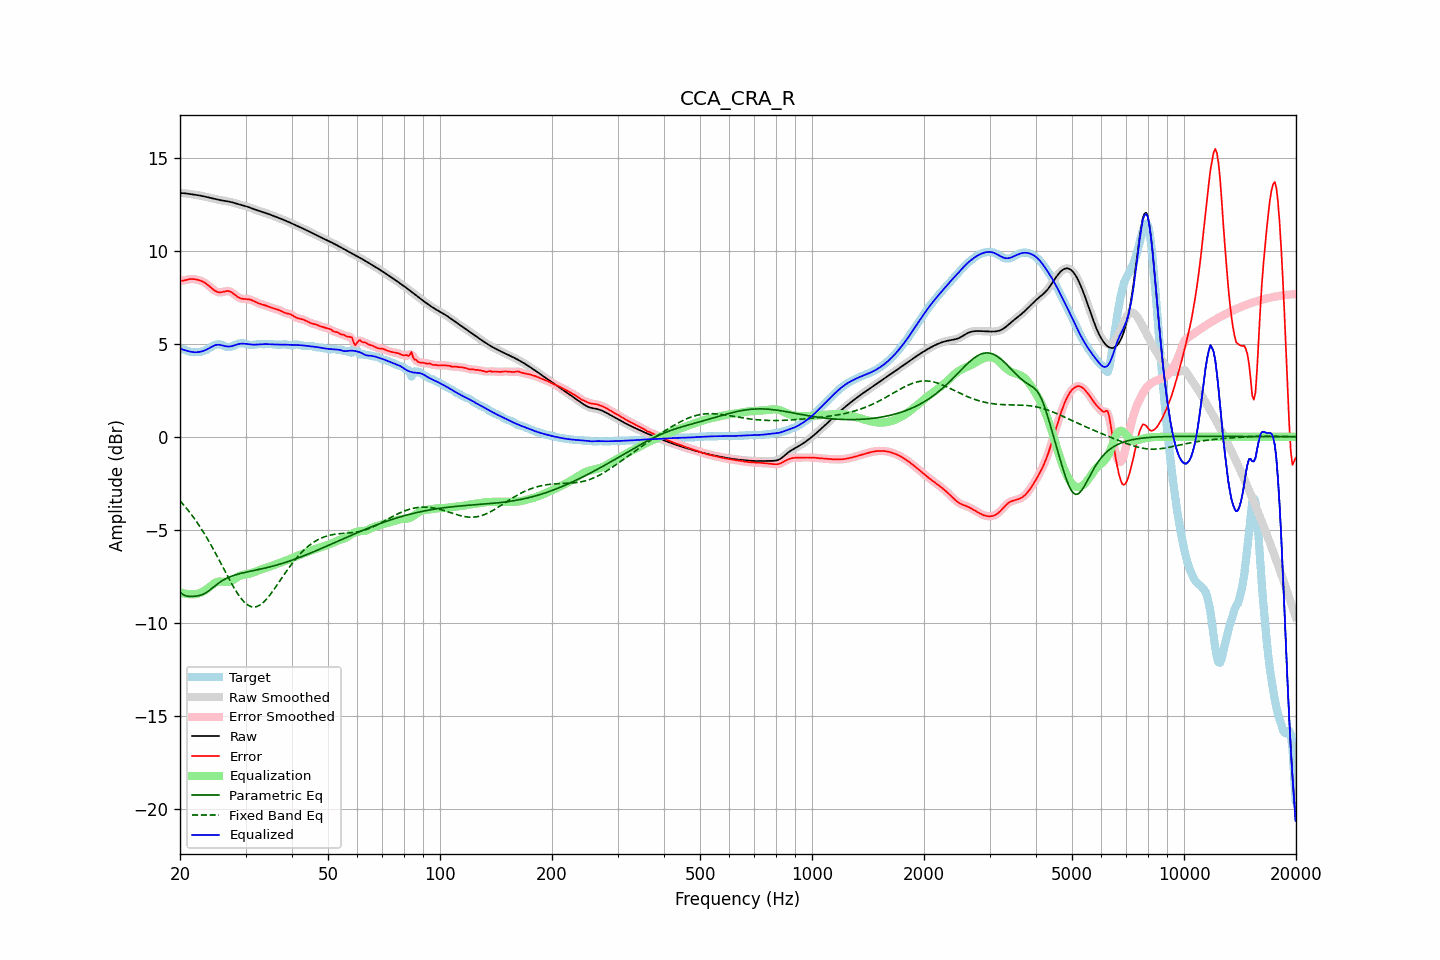

The data file committed next to this chart (first rows):
frequency, raw, error, smoothed, error_smoothed, equalization, parametric_eq, fixed_band_eq, equalized_raw, equalized_smoothed, target
20.00, 13.11, 8.39, 13.11, 8.39, -8.36, -8.36, -3.45, 4.75, 4.74, 4.71
20.20, 13.10, 8.39, 13.10, 8.39, -8.39, -8.43, -3.54, 4.71, 4.71, 4.71
20.40, 13.10, 8.40, 13.10, 8.40, -8.42, -8.49, -3.64, 4.68, 4.68, 4.70
20.61, 13.09, 8.42, 13.09, 8.42, -8.44, -8.53, -3.74, 4.66, 4.65, 4.68
20.81, 13.08, 8.44, 13.08, 8.44, -8.45, -8.56, -3.84, 4.63, 4.63, 4.64
21.02, 13.07, 8.46, 13.07, 8.46, -8.46, -8.58, -3.95, 4.60, 4.60, 4.61
21.23, 13.05, 8.48, 13.05, 8.47, -8.47, -8.59, -4.06, 4.58, 4.58, 4.58
21.44, 13.04, 8.48, 13.04, 8.48, -8.47, -8.59, -4.17, 4.57, 4.57, 4.56
21.66, 13.03, 8.48, 13.03, 8.48, -8.48, -8.59, -4.29, 4.55, 4.55, 4.55
21.87, 13.02, 8.47, 13.02, 8.47, -8.47, -8.58, -4.41, 4.54, 4.55, 4.54
22.09, 13.00, 8.46, 13.00, 8.46, -8.46, -8.57, -4.53, 4.54, 4.54, 4.55
22.31, 12.99, 8.44, 12.99, 8.44, -8.44, -8.56, -4.66, 4.55, 4.55, 4.55
22.54, 12.98, 8.41, 12.98, 8.41, -8.42, -8.54, -4.78, 4.56, 4.56, 4.56
22.76, 12.96, 8.38, 12.96, 8.39, -8.38, -8.51, -4.92, 4.58, 4.58, 4.58
22.99, 12.94, 8.35, 12.94, 8.35, -8.34, -8.49, -5.05, 4.60, 4.60, 4.59
23.22, 12.92, 8.30, 12.92, 8.30, -8.29, -8.44, -5.19, 4.63, 4.63, 4.62
23.45, 12.90, 8.25, 12.90, 8.25, -8.24, -8.40, -5.33, 4.67, 4.67, 4.65
23.69, 12.88, 8.18, 12.88, 8.18, -8.17, -8.34, -5.48, 4.71, 4.71, 4.70
23.92, 12.86, 8.11, 12.86, 8.11, -8.11, -8.28, -5.63, 4.76, 4.76, 4.75
24.16, 12.84, 8.04, 12.84, 8.04, -8.04, -8.21, -5.78, 4.81, 4.81, 4.80
24.40, 12.82, 7.97, 12.82, 7.97, -7.97, -8.14, -5.93, 4.85, 4.85, 4.85
24.65, 12.80, 7.90, 12.80, 7.90, -7.91, -8.07, -6.09, 4.90, 4.90, 4.91
24.89, 12.78, 7.84, 12.78, 7.84, -7.85, -8.01, -6.25, 4.93, 4.93, 4.94
25.14, 12.76, 7.80, 12.76, 7.80, -7.82, -7.94, -6.41, 4.95, 4.95, 4.97
25.39, 12.74, 7.77, 12.74, 7.77, -7.79, -7.87, -6.57, 4.95, 4.95, 4.98
25.65, 12.73, 7.77, 12.73, 7.77, -7.79, -7.81, -6.74, 4.94, 4.94, 4.96
25.91, 12.71, 7.77, 12.71, 7.78, -7.79, -7.76, -6.90, 4.92, 4.92, 4.94
26.16, 12.69, 7.79, 12.69, 7.80, -7.80, -7.71, -7.07, 4.89, 4.90, 4.90
26.43, 12.68, 7.82, 12.68, 7.82, -7.81, -7.66, -7.23, 4.87, 4.87, 4.86
26.69, 12.67, 7.83, 12.67, 7.83, -7.81, -7.61, -7.40, 4.86, 4.86, 4.83
26.96, 12.65, 7.84, 12.65, 7.83, -7.80, -7.57, -7.56, 4.85, 4.85, 4.82
27.23, 12.64, 7.82, 12.64, 7.81, -7.78, -7.54, -7.72, 4.85, 4.85, 4.82
27.50, 12.62, 7.77, 12.62, 7.77, -7.75, -7.50, -7.88, 4.87, 4.87, 4.84
27.77, 12.59, 7.71, 12.59, 7.71, -7.70, -7.47, -8.03, 4.89, 4.89, 4.88
28.05, 12.57, 7.64, 12.57, 7.64, -7.65, -7.44, -8.18, 4.92, 4.92, 4.92
28.33, 12.54, 7.57, 12.54, 7.58, -7.59, -7.41, -8.32, 4.95, 4.95, 4.96
28.62, 12.51, 7.51, 12.51, 7.52, -7.54, -7.39, -8.46, 4.97, 4.97, 5.00
28.90, 12.49, 7.47, 12.49, 7.47, -7.49, -7.37, -8.58, 4.99, 4.99, 5.02
29.19, 12.46, 7.44, 12.46, 7.44, -7.46, -7.34, -8.70, 5.01, 5.01, 5.03
29.48, 12.44, 7.42, 12.44, 7.42, -7.43, -7.32, -8.80, 5.01, 5.01, 5.02
29.78, 12.42, 7.41, 12.42, 7.41, -7.41, -7.30, -8.90, 5.00, 5.01, 5.01
30.08, 12.39, 7.40, 12.39, 7.40, -7.40, -7.28, -8.97, 5.00, 5.00, 4.99
30.38, 12.37, 7.40, 12.37, 7.40, -7.38, -7.27, -9.04, 4.98, 4.98, 4.97
30.68, 12.34, 7.39, 12.34, 7.39, -7.37, -7.25, -9.09, 4.97, 4.97, 4.95
30.99, 12.30, 7.36, 12.31, 7.36, -7.35, -7.23, -9.13, 4.96, 4.96, 4.94
31.30, 12.27, 7.33, 12.27, 7.33, -7.32, -7.21, -9.15, 4.95, 4.95, 4.94
31.61, 12.24, 7.29, 12.24, 7.29, -7.29, -7.19, -9.16, 4.95, 4.95, 4.95
31.93, 12.21, 7.25, 12.21, 7.25, -7.25, -7.18, -9.14, 4.95, 4.95, 4.96
32.24, 12.18, 7.21, 12.18, 7.21, -7.22, -7.16, -9.12, 4.96, 4.96, 4.97
32.57, 12.15, 7.17, 12.15, 7.17, -7.18, -7.14, -9.08, 4.97, 4.97, 4.98
32.89, 12.13, 7.15, 12.12, 7.15, -7.15, -7.12, -9.04, 4.97, 4.97, 4.98
33.22, 12.10, 7.12, 12.10, 7.12, -7.12, -7.10, -8.97, 4.98, 4.98, 4.98
33.55, 12.07, 7.10, 12.07, 7.10, -7.09, -7.08, -8.90, 4.98, 4.98, 4.98
33.89, 12.04, 7.07, 12.04, 7.07, -7.06, -7.06, -8.81, 4.98, 4.98, 4.98
34.23, 12.01, 7.04, 12.01, 7.04, -7.03, -7.04, -8.72, 4.98, 4.98, 4.98
34.57, 11.98, 7.00, 11.98, 7.00, -7.00, -7.02, -8.61, 4.98, 4.98, 4.98
34.92, 11.95, 6.97, 11.95, 6.97, -6.97, -7.00, -8.51, 4.97, 4.97, 4.98
35.27, 11.91, 6.94, 11.91, 6.94, -6.94, -6.98, -8.39, 4.97, 4.97, 4.98
35.62, 11.88, 6.91, 11.88, 6.91, -6.92, -6.95, -8.27, 4.96, 4.96, 4.97
35.97, 11.85, 6.88, 11.85, 6.88, -6.88, -6.93, -8.15, 4.96, 4.96, 4.96
... 635 more rows
